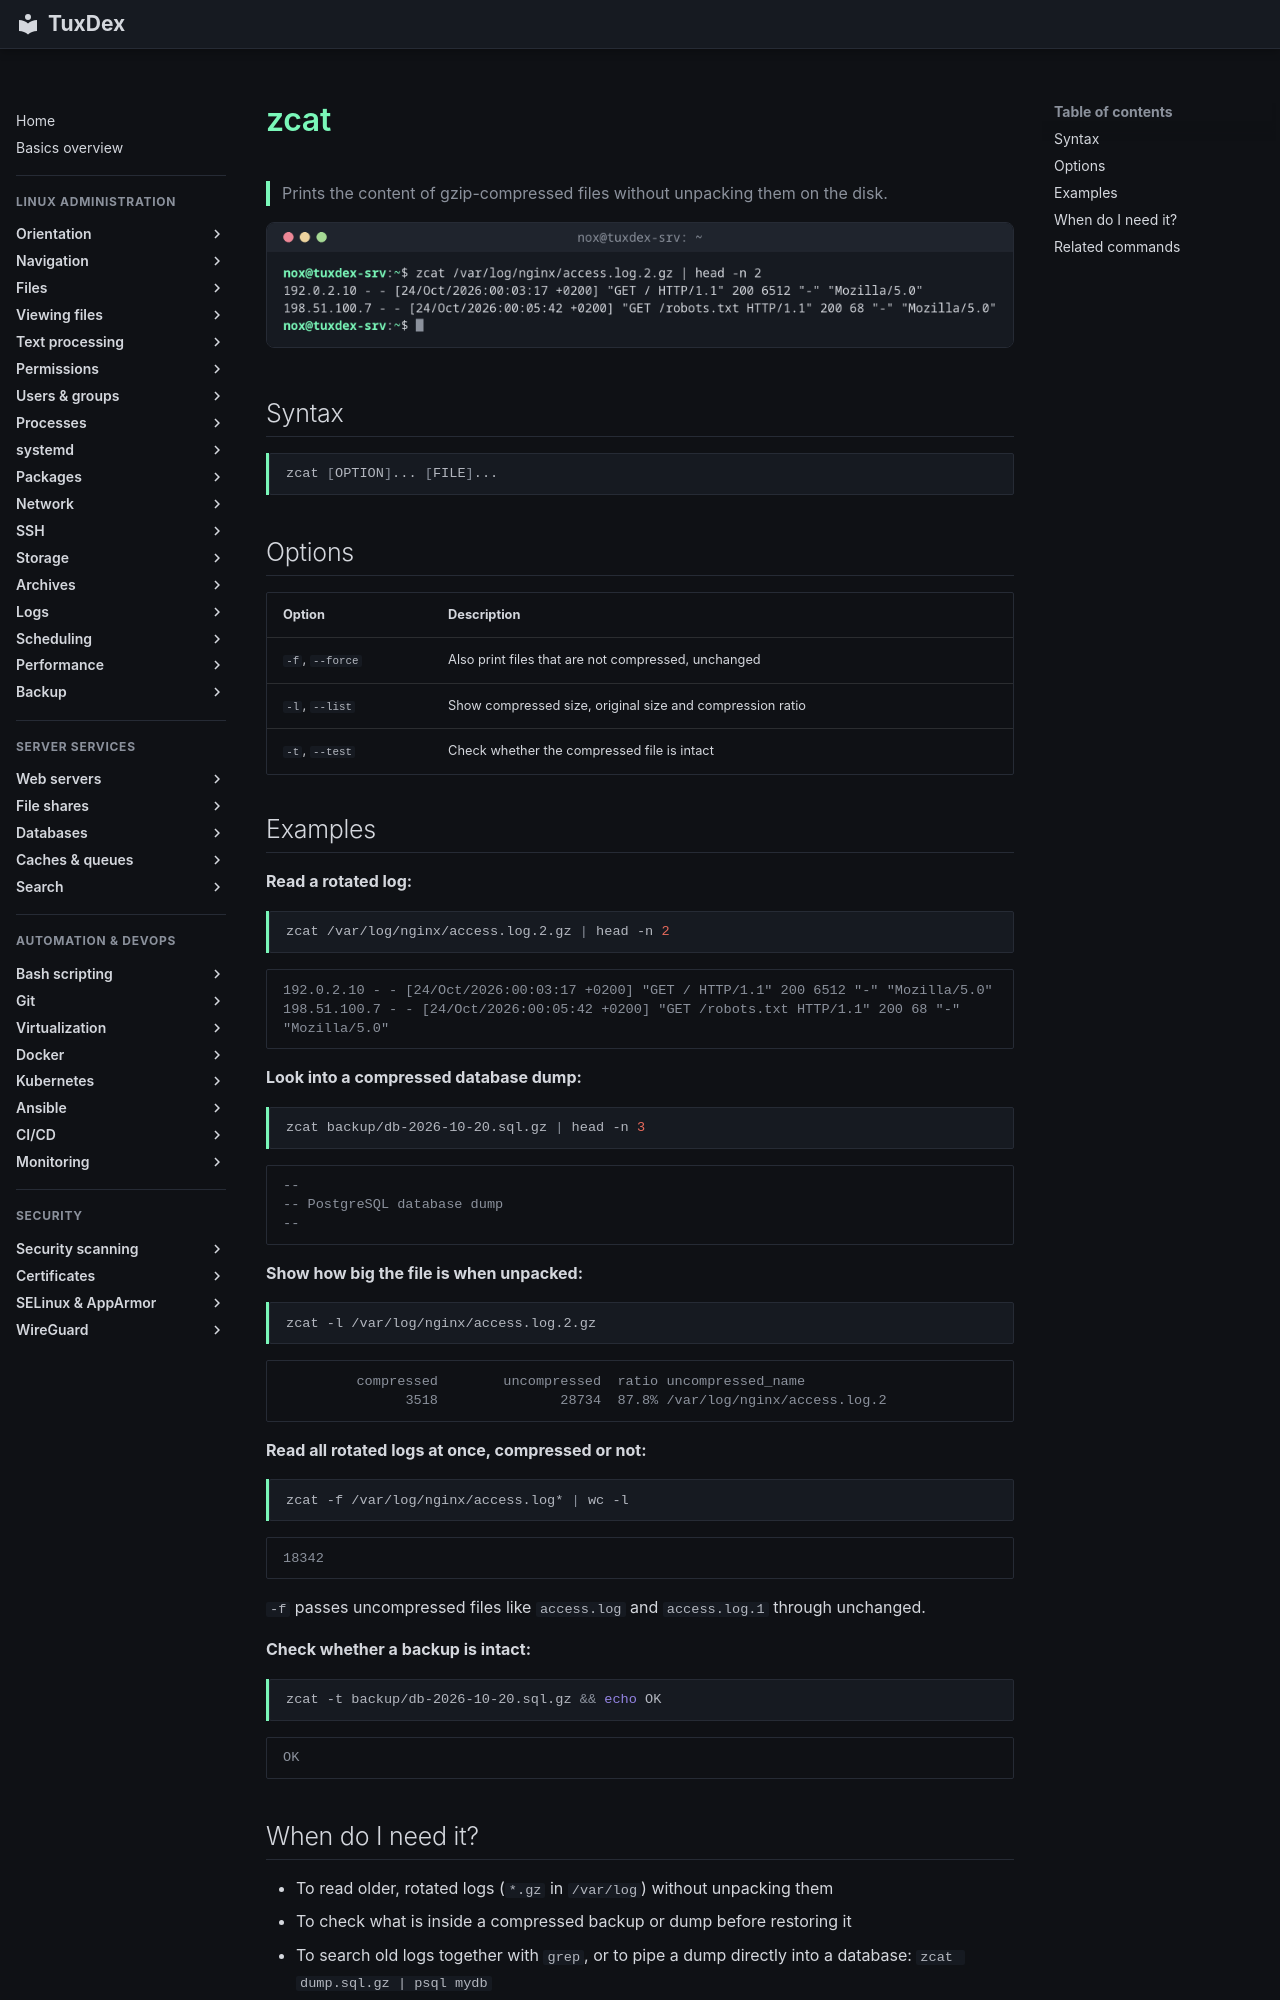

repository: Noxisan/tuxcodex · page: 04-viewing-files/zcat.en/index.html · generator: mkdocs

# zcat

> Prints the content of gzip-compressed files without unpacking them on the disk.

![zcat output](../assets/screenshots/04-viewing-files/zcat.png)

## Syntax

```bash
zcat [OPTION]... [FILE]...
```

## Options

| Option | Description |
|--------|-------------|
| `-f`, `--force` | Also print files that are not compressed, unchanged |
| `-l`, `--list` | Show compressed size, original size and compression ratio |
| `-t`, `--test` | Check whether the compressed file is intact |

## Examples

**Read a rotated log:**

```bash
zcat /var/log/nginx/access.log.2.gz | head -n 2
```

```text
192.0.2.10 - - [24/Oct/2026:00:03:17 +0200] "GET / HTTP/1.1" 200 6512 "-" "Mozilla/5.0"
198.51.100.7 - - [24/Oct/2026:00:05:42 +0200] "GET /robots.txt HTTP/1.1" 200 68 "-" "Mozilla/5.0"
```

**Look into a compressed database dump:**

```bash
zcat backup/db-2026-10-20.sql.gz | head -n 3
```

```text
--
-- PostgreSQL database dump
--
```

**Show how big the file is when unpacked:**

```bash
zcat -l /var/log/nginx/access.log.2.gz
```

```text
         compressed        uncompressed  ratio uncompressed_name
               3518               28734  87.8% /var/log/nginx/access.log.2
```

**Read all rotated logs at once, compressed or not:**

```bash
zcat -f /var/log/nginx/access.log* | wc -l
```

```text
18342
```

`-f` passes uncompressed files like `access.log` and `access.log.1` through unchanged.

**Check whether a backup is intact:**

```bash
zcat -t backup/db-2026-10-20.sql.gz && echo OK
```

```text
OK
```
